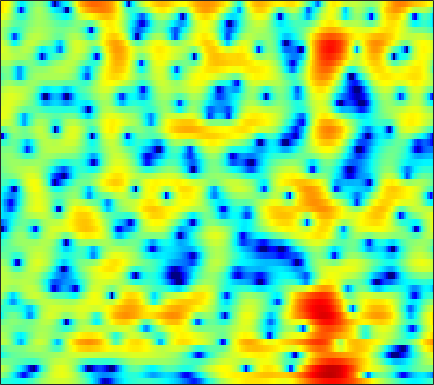

The data file committed next to this chart (first rows):
-3.7108, -3.6425, -3.6721, -3.7916, -3.9204, -4.1399, -4.3829, -4.548, -4.7011, -4.7271, -4.5699, -4.3243, -3.8341, -3.189, -2.6449, -1.8775, -1.104, -0.53749, 0.16695, 0.81071, 1.3872, 1.7664, 2.1986, 2.5529
0.534, 0.04981, -0.7447, -1.735, -2.623, -4.031, -5.747, -7.283, -9.72, -12.53, -14.82, -14.87, -12.77, -10.2, -8.448, -6.402, -4.624, -3.428, -1.99, -0.7068, 0.4237, 1.174, 2.04, 2.76
2.494, 2.081, 1.425, 0.6476, -0.01717, -1.013, -2.127, -3.033, -4.33, -5.74, -7.299, -8.654, -10.94, -14.35, -18.56, -24.34, -15.61, -11.18, -7.144, -4.231, -1.994, -0.64, 0.8316, 1.98
-0.5349, -0.5521, -0.5992, -0.6857, -0.7803, -0.9503, -1.167, -1.355, -1.632, -1.927, -2.22, -2.422, -2.652, -2.791, -2.816, -2.712, -2.434, -2.114, -1.568, -0.9304, -0.259, 0.2469, 0.8856, 1.458
-4.807, -3.925, -2.985, -2.267, -1.85, -1.429, -1.128, -0.9649, -0.8027, -0.6805, -0.5778, -0.5049, -0.4063, -0.2954, -0.2068, -0.08807, 0.03609, 0.1323, 0.2597, 0.3811, 0.4996, 0.5892, 0.7132, 0.848
-2.299, -1.647, -1.011, -0.6088, -0.4429, -0.3606, -0.3711, -0.3961, -0.3951, -0.3076, -0.1009, 0.1208, 0.4831, 0.8677, 1.131, 1.411, 1.595, 1.654, 1.604, 1.387, 0.984, 0.5526, -0.1915, -1.09
2.525, 2.338, 1.919, 1.25, 0.5416, -0.7435, -2.502, -4.197, -6.812, -8.49, -7.03, -4.926, -2.381, -0.4318, 0.6827, 1.784, 2.513, 2.839, 2.994, 2.825, 2.312, 1.675, 0.4363, -1.35
1.964, 1.664, 1.131, 0.4181, -0.2444, -1.321, -2.628, -3.704, -5.018, -5.636, -5.135, -4.21, -2.754, -1.405, -0.5369, 0.4119, 1.124, 1.486, 1.763, 1.823, 1.688, 1.48, 1.084, 0.6257
0.8732, 0.7661, 0.5856, 0.3566, 0.1544, -0.1562, -0.4826, -0.7004, -0.8981, -0.9755, -0.9293, -0.8158, -0.5502, -0.1855, 0.1253, 0.5387, 0.9128, 1.135, 1.349, 1.457, 1.438, 1.336, 1.07, 0.6526
-0.9945, -0.6487, -0.2165, 0.108, 0.2576, 0.3343, 0.2844, 0.182, -0.02729, -0.3061, -0.5985, -0.7716, -0.8711, -0.7751, -0.5505, -0.09133, 0.481, 0.9252, 1.488, 1.938, 2.212, 2.279, 2.158, 1.777
-5.286, -3.567, -2.045, -1.13, -0.732, -0.4937, -0.5386, -0.7933, -1.447, -2.473, -3.91, -5.346, -7.77, -9.701, -9.09, -6.222, -3.345, -1.583, 0.276, 1.623, 2.538, 2.994, 3.336, 3.417
-3.407, -3.121, -2.896, -2.845, -2.89, -3.014, -3.166, -3.324, -3.614, -4.084, -4.871, -5.728, -7.028, -7.684, -7.176, -5.389, -3.237, -1.757, -0.09986, 1.131, 2.026, 2.504, 2.938, 3.171
-1.044, -1.945, -3.507, -5.542, -7.318, -9.366, -9.312, -7.9, -5.717, -4.022, -2.864, -2.205, -1.466, -0.8339, -0.3785, 0.2225, 0.8432, 1.289, 1.768, 2.084, 2.283, 2.363, 2.371, 2.272
1.522, 0.5752, -1.027, -3.075, -4.845, -6.805, -6.633, -5.204, -2.998, -1.182, 0.1952, 1.009, 1.845, 2.389, 2.658, 2.868, 2.906, 2.803, 2.477, 1.982, 1.303, 0.6851, -0.226, -1.102
2.541, 2.246, 1.793, 1.314, 1.015, 0.7587, 0.7301, 0.8811, 1.22, 1.599, 2.012, 2.288, 2.53, 2.622, 2.585, 2.369, 1.906, 1.38, 0.4348, -0.8338, -2.606, -4.337, -7.357, -11.55
2.399, 2.368, 2.257, 2.12, 2.02, 1.921, 1.866, 1.858, 1.896, 1.993, 2.095, 2.138, 2.133, 2.045, 1.89, 1.521, 0.9492, 0.3732, -0.6388, -1.99, -3.657, -5.138, -7.422, -9.812
2.318, 2.253, 2.076, 1.835, 1.624, 1.357, 1.156, 1.067, 1.068, 1.222, 1.436, 1.61, 1.835, 1.967, 1.966, 1.819, 1.496, 1.113, 0.39, -0.5442, -1.652, -2.613, -4.035, -5.495
2.349, 2.109, 1.602, 0.8423, 0.1155, -1, -2.067, -2.596, -2.609, -1.818, -0.6248, 0.2999, 1.394, 2.204, 2.628, 2.968, 3.038, 2.914, 2.547, 1.961, 1.113, 0.3353, -0.9, -2.415
1.182, 0.9476, 0.2867, -0.855, -2.11, -4.65, -8.98, -15.29, -18.21, -8.339, -3.833, -1.61, 0.4478, 1.852, 2.614, 3.296, 3.644, 3.723, 3.623, 3.263, 2.677, 2.108, 1.165, -0.00145
-1.015, -0.9233, -1.054, -1.421, -1.841, -2.544, -3.219, -3.494, -3.331, -2.587, -1.455, -0.5478, 0.5254, 1.418, 1.959, 2.474, 2.786, 2.905, 2.872, 2.656, 2.29, 1.885, 1.21, 0.4061
-2.286, -1.924, -1.543, -1.277, -1.142, -0.9677, -0.8087, -0.6593, -0.3838, -0.05165, 0.3612, 0.6621, 1.054, 1.436, 1.669, 1.912, 2.096, 2.175, 2.181, 2.098, 1.867, 1.585, 1.062, 0.3529
-3.115, -2.655, -2.018, -1.406, -0.9741, -0.4173, 0.07868, 0.3803, 0.6907, 0.9318, 1.065, 1.076, 1.062, 1.007, 0.9583, 0.9849, 1.103, 1.243, 1.516, 1.762, 1.874, 1.88, 1.683, 1.2
-6.237, -5.696, -4.587, -3.287, -2.284, -1.134, -0.2115, 0.315, 0.7508, 0.9137, 0.7197, 0.3884, -0.3598, -1.476, -2.383, -3.291, -3.263, -2.494, -1.002, 0.4053, 1.524, 2.143, 2.638, 2.802
-22.55, -18.89, -11.9, -7.771, -5.622, -3.505, -2.037, -1.25, -0.5402, -0.3236, -0.5246, -1.012, -2.306, -4.464, -7.159, -13.55, -15.25, -9.097, -4.199, -1.313, 0.6519, 1.627, 2.526, 3.095
-10.87, -10.53, -9.21, -7.427, -6.183, -4.705, -3.409, -2.633, -1.782, -1.222, -0.881, -0.8838, -1.071, -1.465, -1.839, -2.093, -1.924, -1.448, -0.5315, 0.3784, 1.191, 1.609, 1.987, 2.179
-6.04, -6.389, -6.679, -6.591, -6.288, -5.601, -4.561, -3.66, -2.488, -1.324, -0.3594, 0.2274, 0.9, 1.343, 1.651, 1.956, 2.216, 2.391, 2.506, 2.569, 2.387, 2.133, 1.578, 0.7324
-5.354, -6.665, -8.71, -11.28, -12.86, -12.38, -9.524, -7.166, -4.433, -2.217, -0.4889, 0.6499, 1.843, 2.78, 3.33, 3.838, 4.149, 4.233, 4.162, 3.837, 3.215, 2.537, 1.226, -0.661
-5.967, -7.429, -9.983, -13, -15.18, -14.99, -11.71, -9.161, -6.21, -3.707, -1.627, -0.275, 1.173, 2.362, 3.013, 3.649, 3.997, 4.071, 3.975, 3.568, 2.975, 2.31, 1.26, 0.004349
-5.319, -6.184, -7.51, -8.811, -9.751, -10.28, -9.957, -8.845, -6.73, -4.372, -2.133, -0.649, 0.9609, 2.249, 2.941, 3.599, 3.906, 3.932, 3.714, 3.237, 2.543, 1.899, 0.9823, 0.02977
-3.862, -4.371, -5.465, -7.377, -9.587, -14.8, -32.21, -16.51, -8.536, -4.2, -1.144, 0.5329, 2.282, 3.493, 4.122, 4.621, 4.724, 4.58, 4.029, 3.19, 1.943, 0.9132, -0.7527, -2.412
-2.39, -2.293, -2.571, -3.123, -3.705, -4.357, -4.405, -3.735, -2.17, -0.3886, 1.293, 2.316, 3.458, 4.22, 4.593, 4.748, 4.567, 4.177, 3.326, 1.983, 0.1656, -1.703, -4.92, -9.603
-1.54, -1.146, -0.8003, -0.5748, -0.4212, -0.2058, 0.1334, 0.4574, 1.027, 1.665, 2.288, 2.733, 3.191, 3.497, 3.59, 3.51, 3.173, 2.722, 1.852, 0.6025, -1.079, -2.65, -5.161, -8.06
-0.8886, -0.4402, 0.06515, 0.434, 0.6771, 0.9482, 1.203, 1.377, 1.607, 1.844, 2.036, 2.192, 2.326, 2.416, 2.403, 2.314, 2.063, 1.766, 1.191, 0.4243, -0.5864, -1.456, -2.812, -4.274
-0.3482, 0.04367, 0.4632, 0.7632, 0.9181, 1.04, 1.062, 1.05, 0.9645, 0.8623, 0.7606, 0.7054, 0.6849, 0.7433, 0.8145, 0.9395, 1.02, 1.041, 0.9605, 0.7413, 0.4133, 0.04429, -0.5272, -1.201
0.03613, 0.2854, 0.5081, 0.6404, 0.6483, 0.539, 0.269, -0.04897, -0.6137, -1.342, -2.079, -2.587, -2.899, -2.728, -2.249, -1.446, -0.5798, -0.01699, 0.5921, 0.9885, 1.202, 1.257, 1.219, 1.074
-0.3659, -0.3008, -0.1976, -0.1285, -0.1358, -0.3037, -0.7092, -1.266, -2.385, -4.12, -6.816, -9.668, -14.29, -12.13, -8.396, -4.812, -2.355, -1.049, 0.2388, 1.121, 1.669, 1.957, 2.165, 2.267
-3.165, -3.234, -2.724, -1.974, -1.462, -1.043, -1.017, -1.264, -2.006, -3.215, -4.869, -6.303, -7.554, -6.907, -5.375, -3.156, -1.318, -0.2117, 0.8368, 1.552, 1.96, 2.1, 2.132, 2.07
-18.25, -16.14, -7.517, -3.73, -2.049, -0.7366, -0.1326, 0.02639, -0.0769, -0.3829, -0.7093, -0.8856, -0.8681, -0.5255, -0.1143, 0.6169, 1.308, 1.763, 2.16, 2.268, 2.082, 1.689, 0.9196, -0.08674
-1.623, -1.796, -1.109, -0.1343, 0.4582, 0.903, 0.9682, 0.7621, 0.2996, -0.2333, -0.6314, -0.6468, -0.3628, 0.2904, 0.8472, 1.585, 2.187, 2.458, 2.624, 2.397, 1.708, 0.8726, -0.9458, -3.917
3.242, 3.054, 2.851, 2.633, 2.33, 1.718, 0.7189, -0.3856, -2.428, -5.258, -8.368, -8.874, -6.433, -3.503, -1.839, -0.2449, 0.8298, 1.291, 1.587, 1.496, 1.018, 0.4933, -0.561, -1.849
4.045, 4.019, 3.824, 3.463, 3.027, 2.192, 0.9806, -0.2585, -2.396, -5.257, -8.198, -8.762, -6.753, -4.284, -2.78, -1.438, -0.58, -0.1888, -0.009803, -0.04732, -0.2351, -0.5039, -0.8639, -1.247
3.629, 3.817, 3.885, 3.726, 3.494, 2.992, 2.291, 1.665, 0.7286, -0.1833, -0.9316, -1.27, -1.441, -1.42, -1.34, -1.327, -1.486, -1.697, -2.091, -2.538, -2.92, -3.177, -3.359, -3.429
3.13, 3.461, 3.744, 3.837, 3.795, 3.614, 3.302, 3.01, 2.538, 2.036, 1.521, 1.106, 0.5658, -0.03089, -0.6016, -1.476, -2.617, -3.703, -5.327, -7.07, -8.468, -8.681, -8.239, -7.408
2.601, 2.994, 3.377, 3.628, 3.702, 3.695, 3.578, 3.418, 3.151, 2.801, 2.385, 2.025, 1.428, 0.6833, -0.02128, -1.254, -2.893, -4.546, -7.644, -12.62, -24.05, -22.3, -13.43, -9.886
1.44, 1.936, 2.431, 2.738, 2.864, 2.884, 2.788, 2.661, 2.477, 2.282, 2.076, 1.92, 1.633, 1.2, 0.7959, 0.04297, -0.9961, -1.916, -3.342, -4.816, -5.914, -6.102, -5.845, -5.259
-0.7426, 0.04115, 0.7439, 1.03, 1.034, 0.7695, 0.3011, -0.06134, -0.4412, -0.4887, -0.2177, 0.08334, 0.5343, 0.8703, 0.9834, 0.9978, 0.8229, 0.6008, 0.2338, -0.1295, -0.4008, -0.5567, -0.6029, -0.6053
-2.429, -1.41, -0.6792, -0.5929, -0.9891, -2.109, -4.039, -6.057, -8.975, -9.003, -6.044, -3.985, -1.895, -0.4693, 0.2248, 0.833, 1.199, 1.323, 1.396, 1.425, 1.457, 1.453, 1.517, 1.593
-1.13, -0.5489, -0.2095, -0.3731, -0.8735, -2.116, -4.092, -6.109, -8.964, -8.989, -6.209, -4.231, -2.269, -0.9597, -0.2933, 0.2041, 0.4274, 0.4992, 0.5419, 0.5981, 0.7143, 0.907, 1.149, 1.45
1.264, 1.475, 1.56, 1.404, 1.149, 0.604, -0.03927, -0.5075, -0.9563, -1.079, -0.8744, -0.6224, -0.344, -0.2374, -0.2951, -0.7074, -1.425, -2.042, -2.798, -3.169, -2.894, -2.28, -1.46, -0.663
2.881, 2.967, 2.939, 2.759, 2.572, 2.291, 2.007, 1.81, 1.645, 1.533, 1.437, 1.369, 1.111, 0.5656, -0.1087, -1.471, -3.64, -6.056, -11.25, -17.5, -11.41, -7.776, -4.987, -3.506
3.508, 3.437, 3.131, 2.651, 2.214, 1.696, 1.354, 1.284, 1.412, 1.707, 1.993, 2.115, 2.11, 1.798, 1.281, 0.2361, -1.275, -2.692, -4.711, -5.951, -5.624, -4.824, -3.994, -3.88
3.053, 2.672, 1.73, 0.2835, -1.143, -3.382, -4.972, -4.712, -2.949, -0.9604, 0.6112, 1.43, 2.166, 2.531, 2.601, 2.409, 1.988, 1.572, 1.024, 0.5279, 0.1367, -0.1926, -0.6805, -1.468
1.77, 1.206, -0.04291, -2.005, -4.121, -8.202, -13.17, -11.88, -7.002, -3.639, -1.406, -0.2086, 0.9108, 1.64, 2.005, 2.265, 2.325, 2.263, 2.087, 1.843, 1.528, 1.244, 0.7806, 0.2528
1.506, 1.051, 0.2178, -0.8512, -1.733, -2.812, -3.481, -3.547, -3.125, -2.344, -1.464, -0.7991, -0.0317, 0.5882, 0.937, 1.299, 1.521, 1.606, 1.589, 1.463, 1.236, 1.04, 0.713, 0.3548
2.55, 2.185, 1.563, 0.8288, 0.2549, -0.5091, -1.162, -1.538, -1.798, -1.785, -1.523, -1.204, -0.6633, -0.09563, 0.2876, 0.7186, 1.02, 1.153, 1.201, 1.091, 0.8574, 0.6017, 0.2188, -0.214
4.359, 4.002, 3.336, 2.477, 1.699, 0.5188, -0.7956, -1.811, -2.977, -3.597, -3.417, -2.882, -1.868, -0.8269, -0.12, 0.5941, 1.061, 1.237, 1.284, 1.102, 0.7154, 0.2881, -0.408, -1.176
5.992, 5.663, 4.98, 3.968, 2.942, 1.154, -1.312, -3.8, -8.708, -15.91, -11.4, -7.265, -3.818, -1.623, -0.4625, 0.6014, 1.238, 1.47, 1.442, 1.063, 0.294, -0.504, -1.91, -3.56
5.813, 5.698, 5.289, 4.517, 3.693, 2.194, 0.2369, -1.497, -3.976, -5.72, -5.615, -4.663, -3.165, -1.844, -1.047, -0.1813, 0.4045, 0.6501, 0.6326, 0.1686, -0.8397, -2.079, -4.497, -8.535
